3-way image classification set "dataset" from GitHub (cony-su/Detecci-n-Fatiga); label vocabulary: obstruido, abierto, cerrado.

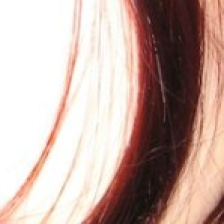
Label: obstruido

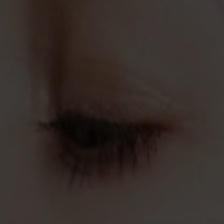
Label: abierto

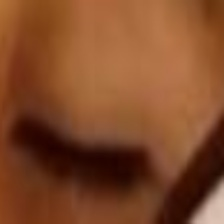
Label: cerrado

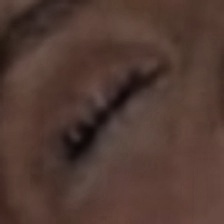
Label: cerrado

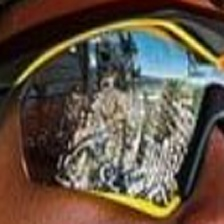
Label: obstruido

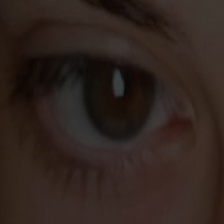
Label: abierto
